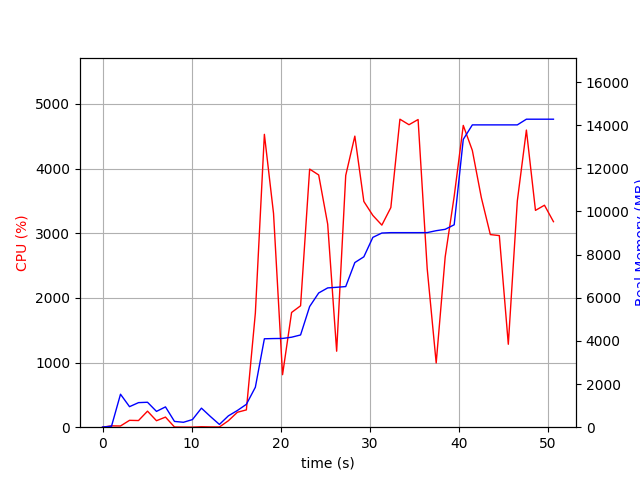

Source data for this figure (header and first rows):
elapsed_time, nproc, cpu, mem_real, mem_virtual
3.6716461181640625e-05, 1, 0.0, 6.969, 3185
1.006, 2, 20.9, 45.69, 148.8
2.015, 20, 18.8, 1528, 9066
3.028, 7, 106.2, 951.7, 3822
4.035, 9, 103.0, 1139, 5161
5.045, 5, 248.0, 1156, 3879
6.053, 3, 100.2, 732.5, 2725
7.061, 4, 156.3, 941.4, 3362
8.072, 3, 3.0, 267.9, 2248
9.08, 3, 1.0, 228.3, 2204
10.09, 3, 1.0, 353.6, 2339
11.1, 7, 7.0, 882.9, 3832
12.11, 5, 4.0, 495.5, 3009
13.11, 1, 3.0, 127.9, 814.2
14.12, 1, 100.2, 526.5, 1688
15.13, 1, 231.1, 774.5, 5137
16.14, 1, 267.7, 1060, 7113
17.15, 1, 1765, 1853, 7233
18.16, 1, 4530, 4099, 8720
19.19, 1, 3307, 4109, 8720
20.2, 1, 812.2, 4114, 8720
21.21, 1, 1775, 4172, 8720
22.22, 1, 1878, 4276, 8800
23.24, 1, 3993, 5594, 11412
24.25, 1, 3902, 6222, 11412
25.26, 1, 3141, 6457, 11412
26.27, 1, 1176, 6485, 11412
27.29, 1, 3895, 6519, 11412
28.31, 1, 4503, 7632, 11948
29.32, 1, 3492, 7898, 13498
30.33, 1, 3276, 8800, 13498
31.34, 1, 3126, 9001, 13498
32.35, 1, 3397, 9019, 13498
33.37, 1, 4765, 9019, 13498
34.39, 1, 4679, 9019, 13498
35.41, 1, 4760, 9019, 13498
36.43, 1, 2452, 9021, 13498
37.44, 1, 993.3, 9109, 13594
38.45, 1, 2634, 9173, 13706
39.46, 1, 3571, 9383, 15498
40.48, 1, 4668, 13342, 20224
41.49, 1, 4282, 14014, 20224
42.5, 1, 3552, 14014, 20224
43.51, 1, 2980, 14014, 20224
44.52, 1, 2964, 14014, 20224
45.53, 1, 1283, 14014, 20224
46.54, 1, 3501, 14014, 20224
47.56, 1, 4596, 14277, 20518
48.58, 1, 3354, 14277, 20518
49.59, 1, 3434, 14277, 20518
50.6, 1, 3179, 14277, 20518
